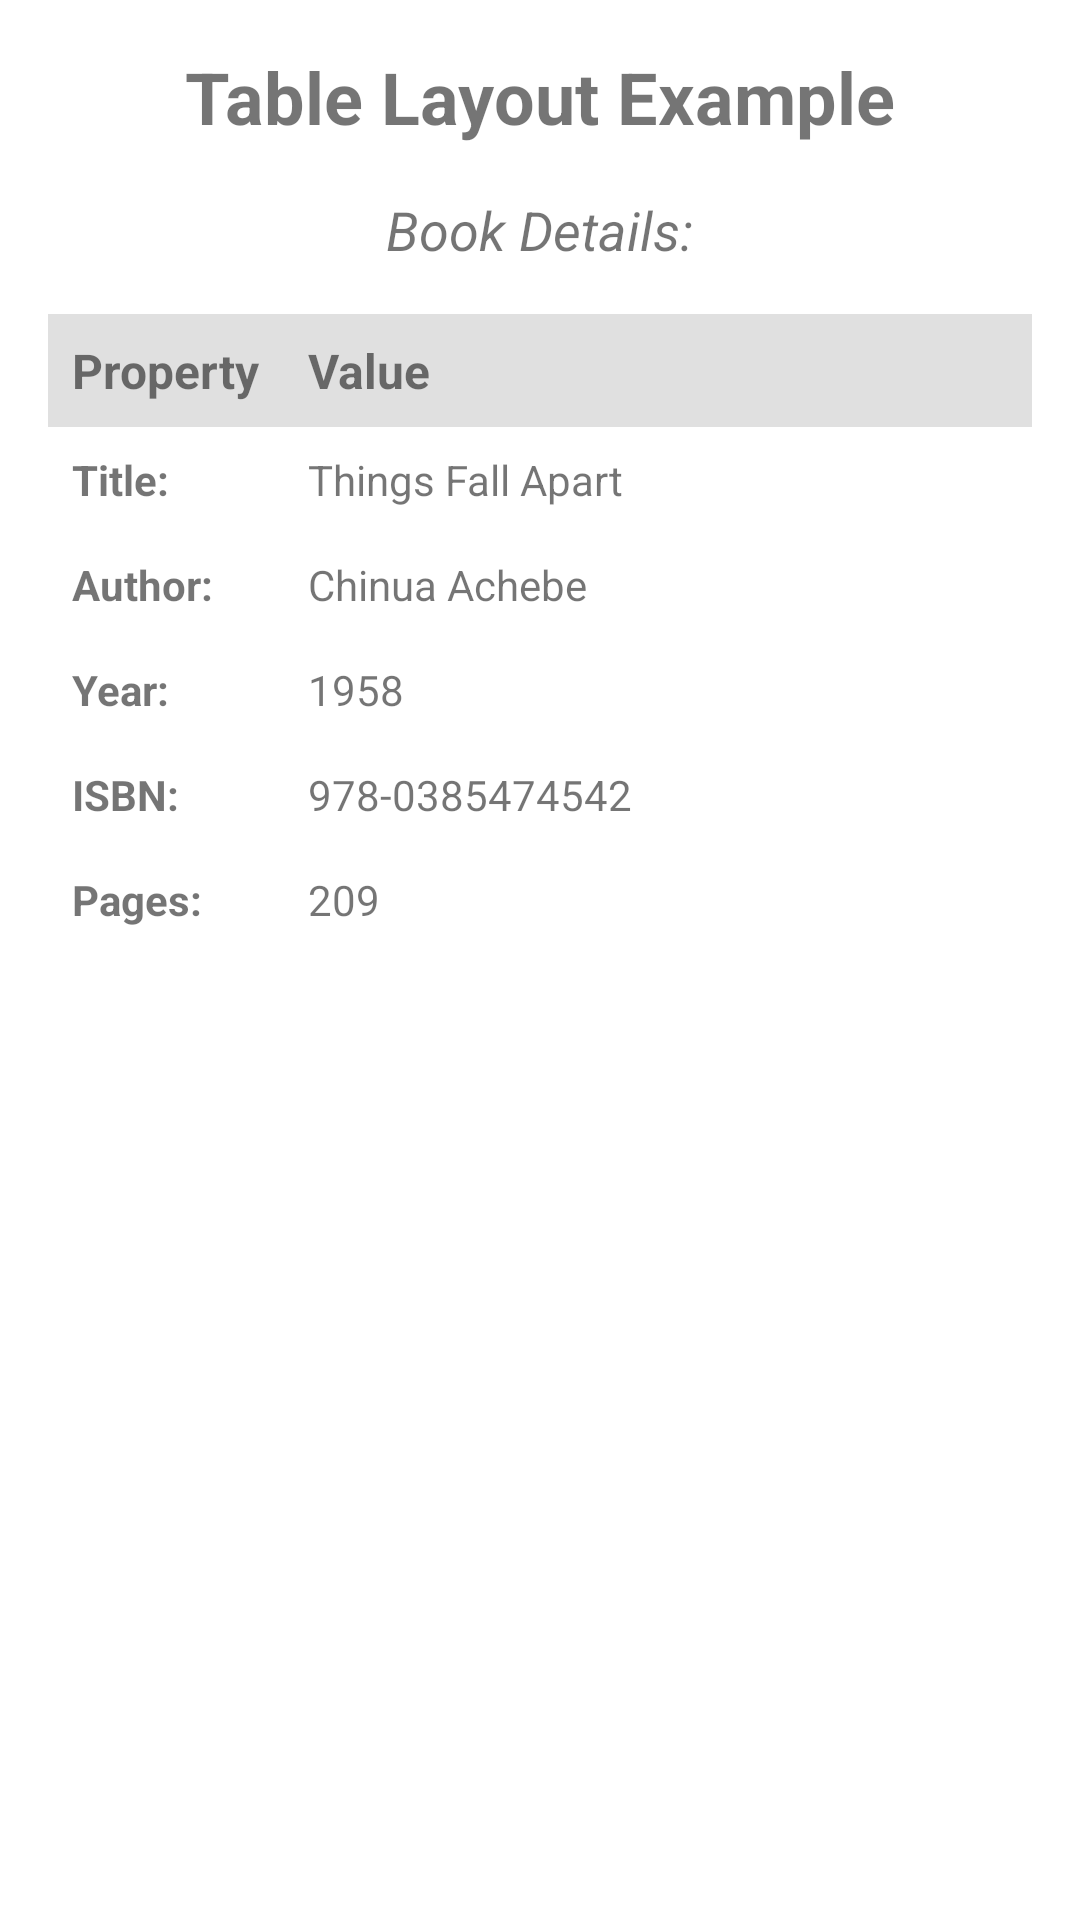

Produce the Android XML layout that renders to this screen, including the resource entries it uses.
<!-- AndroidManifest.xml: application theme Theme.AfricanLiteratureLibraryApp -->
<!-- res/layout/layout_table.xml -->
<?xml version="1.0" encoding="utf-8"?>
<LinearLayout xmlns:android="http://schemas.android.com/apk/res/android"
    xmlns:tools="http://schemas.android.com/tools"
    android:layout_width="match_parent"
    android:layout_height="match_parent"
    android:orientation="vertical"
    android:padding="16dp"
    android:gravity="center_horizontal"
    tools:context=".layouts.TableLayoutActivity">

    <TextView
        android:layout_width="wrap_content"
        android:layout_height="wrap_content"
        android:text="Table Layout Example"
        android:textSize="24sp"
        android:textStyle="bold"
        android:layout_marginBottom="16dp" />

    <TextView
        android:layout_width="wrap_content"
        android:layout_height="wrap_content"
        android:text="Book Details:"
        android:textSize="18sp"
        android:textStyle="italic"
        android:layout_marginBottom="16dp" />

    <TableLayout
        android:layout_width="match_parent"
        android:layout_height="wrap_content"
        android:stretchColumns="1">

        
        <TableRow
            android:background="#E0E0E0"
            android:padding="8dp">
            <TextView
                android:layout_width="wrap_content"
                android:layout_height="wrap_content"
                android:text="Property"
                android:textStyle="bold"
                android:textSize="16sp"
                android:paddingEnd="16dp" />
            <TextView
                android:layout_width="wrap_content"
                android:layout_height="wrap_content"
                android:text="Value"
                android:textStyle="bold"
                android:textSize="16sp" />
        </TableRow>

        
        <TableRow
            android:padding="8dp">
            <TextView
                android:layout_width="wrap_content"
                android:layout_height="wrap_content"
                android:text="Title:"
                android:textStyle="bold" />
            <TextView
                android:layout_width="wrap_content"
                android:layout_height="wrap_content"
                android:text="Things Fall Apart" />
        </TableRow>

        
        <TableRow
            android:padding="8dp">
            <TextView
                android:layout_width="wrap_content"
                android:layout_height="wrap_content"
                android:text="Author:"
                android:textStyle="bold" />
            <TextView
                android:layout_width="wrap_content"
                android:layout_height="wrap_content"
                android:text="Chinua Achebe" />
        </TableRow>

        
        <TableRow
            android:padding="8dp">
            <TextView
                android:layout_width="wrap_content"
                android:layout_height="wrap_content"
                android:text="Year:"
                android:textStyle="bold" />
            <TextView
                android:layout_width="wrap_content"
                android:layout_height="wrap_content"
                android:text="1958" />
        </TableRow>

        
        <TableRow
            android:padding="8dp">
            <TextView
                android:layout_width="wrap_content"
                android:layout_height="wrap_content"
                android:text="ISBN:"
                android:textStyle="bold" />
            <TextView
                android:layout_width="wrap_content"
                android:layout_height="wrap_content"
                android:text="978-0385474542" />
        </TableRow>

        
        <TableRow
            android:padding="8dp">
            <TextView
                android:layout_width="wrap_content"
                android:layout_height="wrap_content"
                android:text="Pages:"
                android:textStyle="bold" />
            <TextView
                android:layout_width="wrap_content"
                android:layout_height="wrap_content"
                android:text="209" />
        </TableRow>

    </TableLayout>

</LinearLayout>
<!-- resources referenced by this layout -->
<resources>
  <style name="Theme.AfricanLiteratureLibraryApp" parent="Theme.MaterialComponents.DayNight.DarkActionBar">
          
          <item name="colorPrimary">@color/yellow_primary</item>
          <item name="colorPrimaryVariant">@color/yellow_dark</item>
          <item name="colorOnPrimary">@color/black</item>
  
          
          <item name="colorSecondary">@color/grey_medium</item>
          <item name="colorSecondaryVariant">@color/grey_dark</item>
          <item name="colorOnSecondary">@color/white</item>
  
          
          <item name="android:colorBackground">@color/white</item>
          <item name="colorSurface">@color/white</item>
          <item name="colorOnSurface">@color/grey_dark</item>
          <item name="colorOnSurfaceVariant">@color/grey_medium</item> 
          <item name="colorOnBackground">@color/grey_dark</item>
  
          
          <item name="android:statusBarColor" tools:targetApi="l">?attr/colorPrimaryVariant</item>
          
      </style>
  <color name="yellow_primary">#FFD700</color>
  <color name="yellow_dark">#FFA500</color>
  <color name="black">#000000</color>
  <color name="grey_medium">#616161</color>
  <color name="grey_dark">#424242</color>
  <color name="white">#FFFFFF</color>
</resources>
